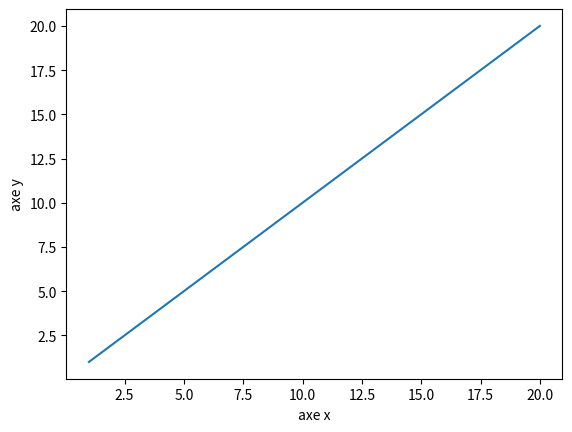

Here is the Python script that generated this plot:
'''
[redacted]
@Mail : [email redacted]
'''

import numpy as np
import matplotlib.pyplot as plt
#On va travailler avec les ndarray qui peuvent avoir de 1 à 3 dimensions

# Souvent en machine learning on travaillera avec les tableaux 2 dimensions

# Ce sont des objets et ils ont des attributs et fonctions

# Plusieurs constructeurs possibles

# ARRAY()

tab = np.array([1,2,3])

    # L'attribut shape permet de donner les dimensions, shape donne des TUPLES
    # On peut donc utiliser shape pour avoir le nombre lignes et colones
    # On peut avoir aussi sa dimension ndim
    # Size pour avoir le nombre d'éléments du tableau

print(tab.size)
print(tab.shape)

# randint // randint(debut, fin, [dimension en ligne])

# ZEROS et ONES (shape du tableau sous forme de tuple)

tabz = np.ones((3,6))
print(tabz)

tabo = np.zeros((3,6))
print(tabo)

# full c'est pour initialiser avec un nombre
tabf = np.full((4,7), 5)
print(tabf)

np.random.seed(0)
# Creer un tableau avec des valeurs aléatoires de la distributions nombre centrée en 0, on met
# pas de tuples ici juste les dimensions
tabn = np.random.randn(4,3)
print(tabn)


# LINSPACE : Créer un tableau à une dimension (debut, fin, nombre élément)
ligne = np.linspace(1, 20, 40)

plt.figure()
plt.xlabel('axe x')
plt.ylabel('axe y')
plt.plot(ligne, ligne)
#plt.show()
# ET ARRANGE : Créer un tableau à une dimension (debut, fin, pas)

## DTYPE pour définir le type de nos valeurs pour le type d'éléments


# méthode pour jouer avec les tableaux
# fusionner des tableaux selon un axe avec
# Concatenate ((tab1, tab2, axis=0)) ca depend de l'axe


## Remanier la forme d'un tableau ca marche uniquement si les deux font le meme nombre d'éléments
# avec reshape en donnant un typle
tabn = np.reshape(tabn,(6,2))
print(tabn)

# la tableau tab de départ pose un problème, il est de shape (3,) c'est incomplet
# et c'est possiblement une source de future erreur
# on va donc mettre un 1
tab = tab.reshape((tab.shape[0], 1))
print(tab.shape)

# Si on veut creer des graphiques ou affachier une image à l'écran parfois vaut mieux
# ne pas avoir le 1 en question si on veut faire un retour à (3,)
# on utilise squezze
tab = tab.squeeze()
print(tab.shape)

### RAVEL permet d'applatir un tableau sur un dimension
tabn = tabn.ravel()
print(tabn)